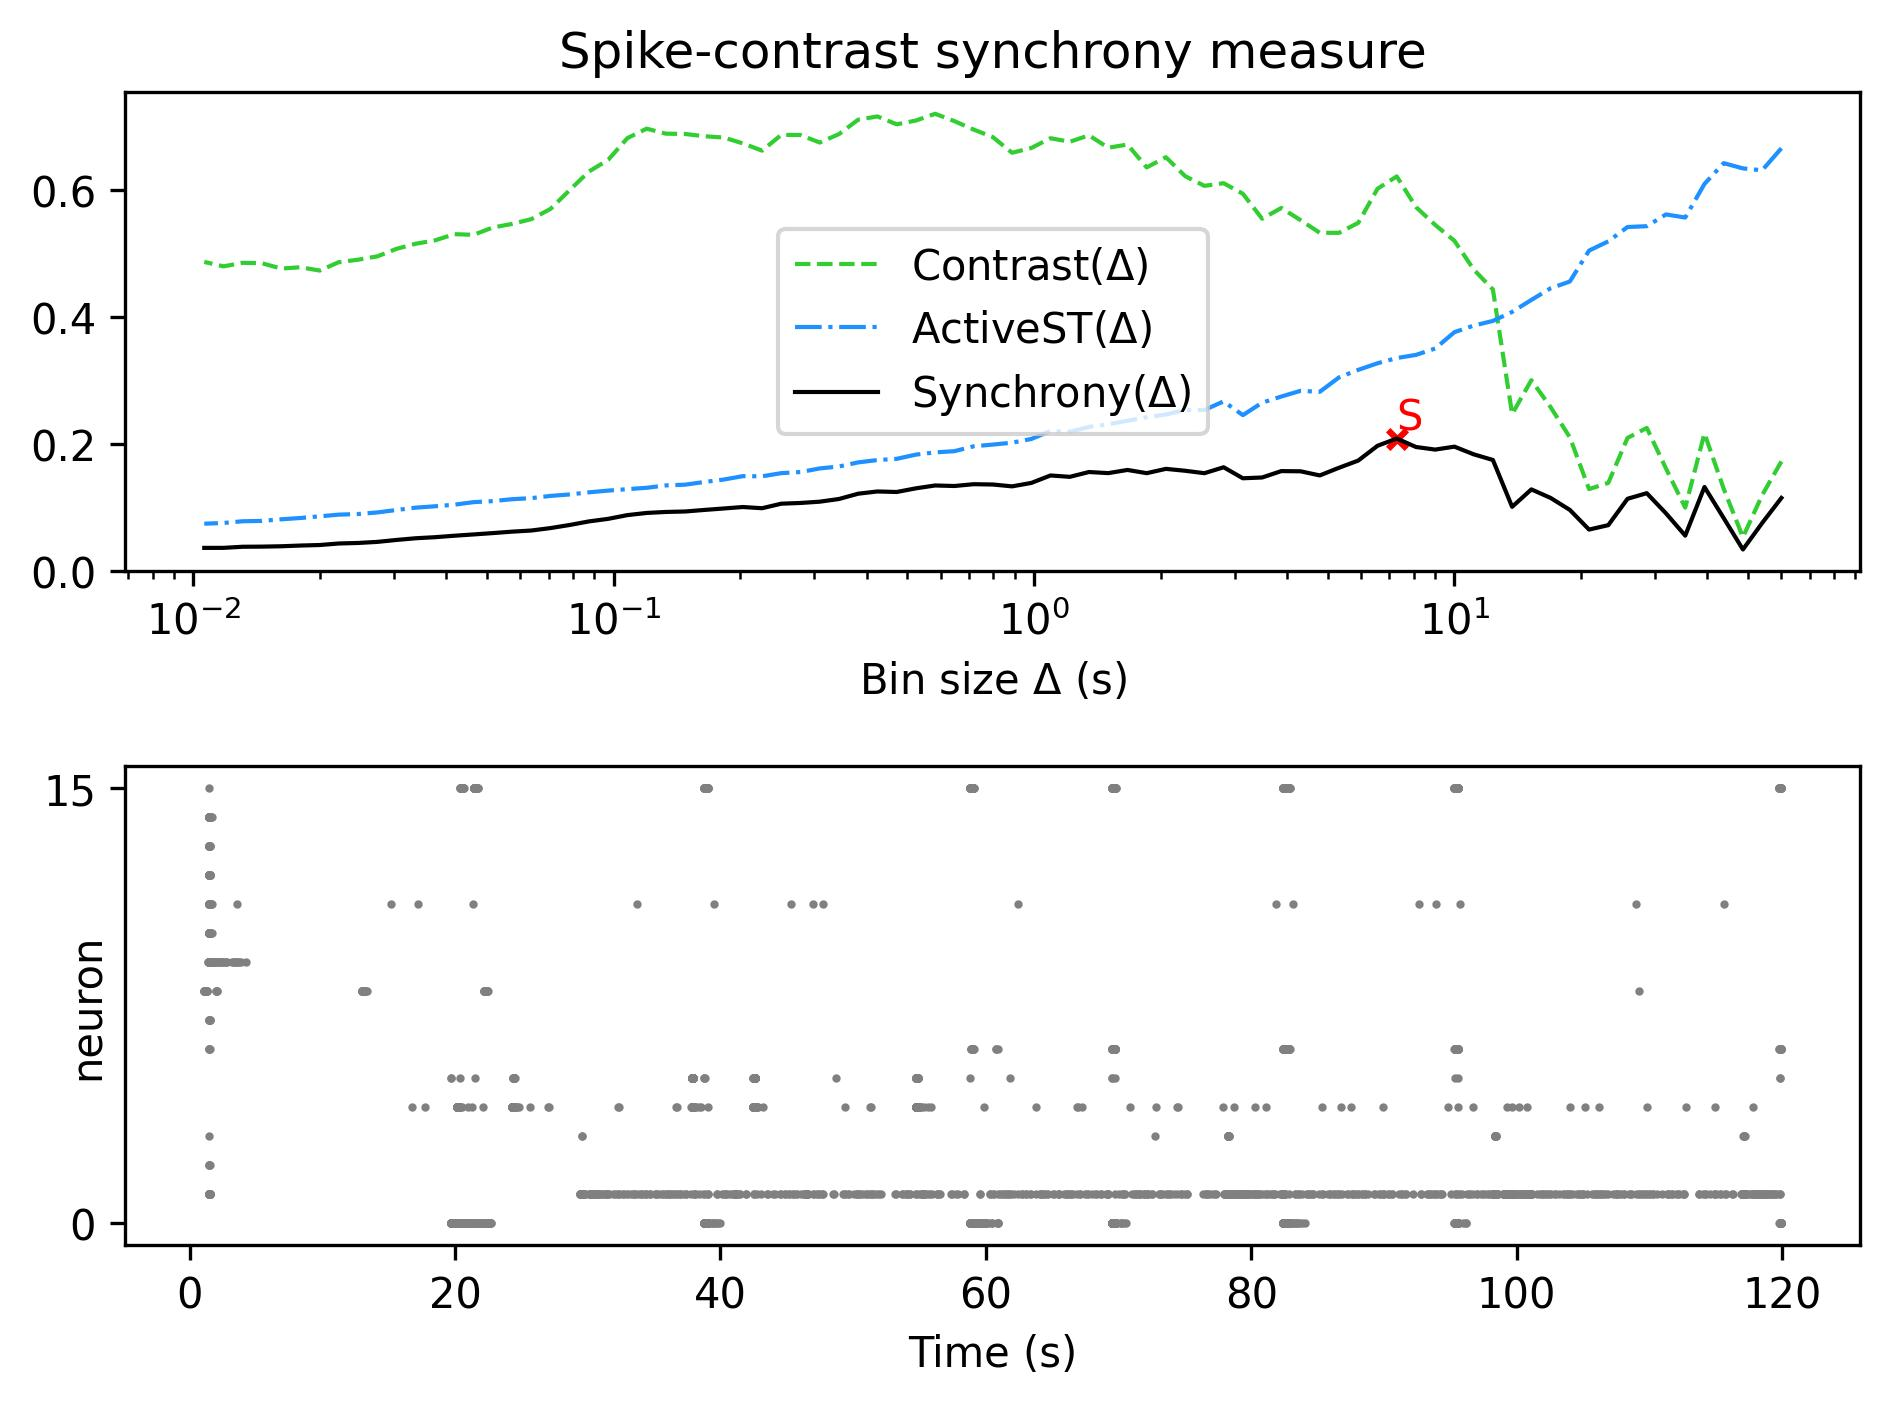

Values plotted in this chart, from the file beside it:
, Spike-contrast (60.0 s), Spike-contrast (54.0 s), Spike-contrast (48.6 s), Spike-contrast (43.74 s), Spike-contrast (39.366 s), Spike-contrast (35.429 s), Spike-contrast (31.886 s), Spike-contrast (28.698 s), Spike-contrast (25.828 s), Spike-contrast (23.245 s), Spike-contrast (20.921 s), Spike-contrast (18.829 s), Spike-contrast (16.946 s), Spike-contrast (15.251 s), Spike-contrast (13.726 s), Spike-contrast (12.353 s), Spike-contrast (11.118 s), Spike-contrast (10.006 s), Spike-contrast (9.006 s), Spike-contrast (8.105 s), Spike-contrast (7.295 s), Spike-contrast (6.565 s), Spike-contrast (5.909 s)
0, 0.1149, 0.0754, 0.03366, 0.08316, 0.1322, 0.05549, 0.0906, 0.1224, 0.1136, 0.07203, 0.06505, 0.09607, 0.1149, 0.1284, 0.1009, 0.1748, 0.1837, 0.1958, 0.1911, 0.1953, 0.2086, 0.1971, 0.1738
